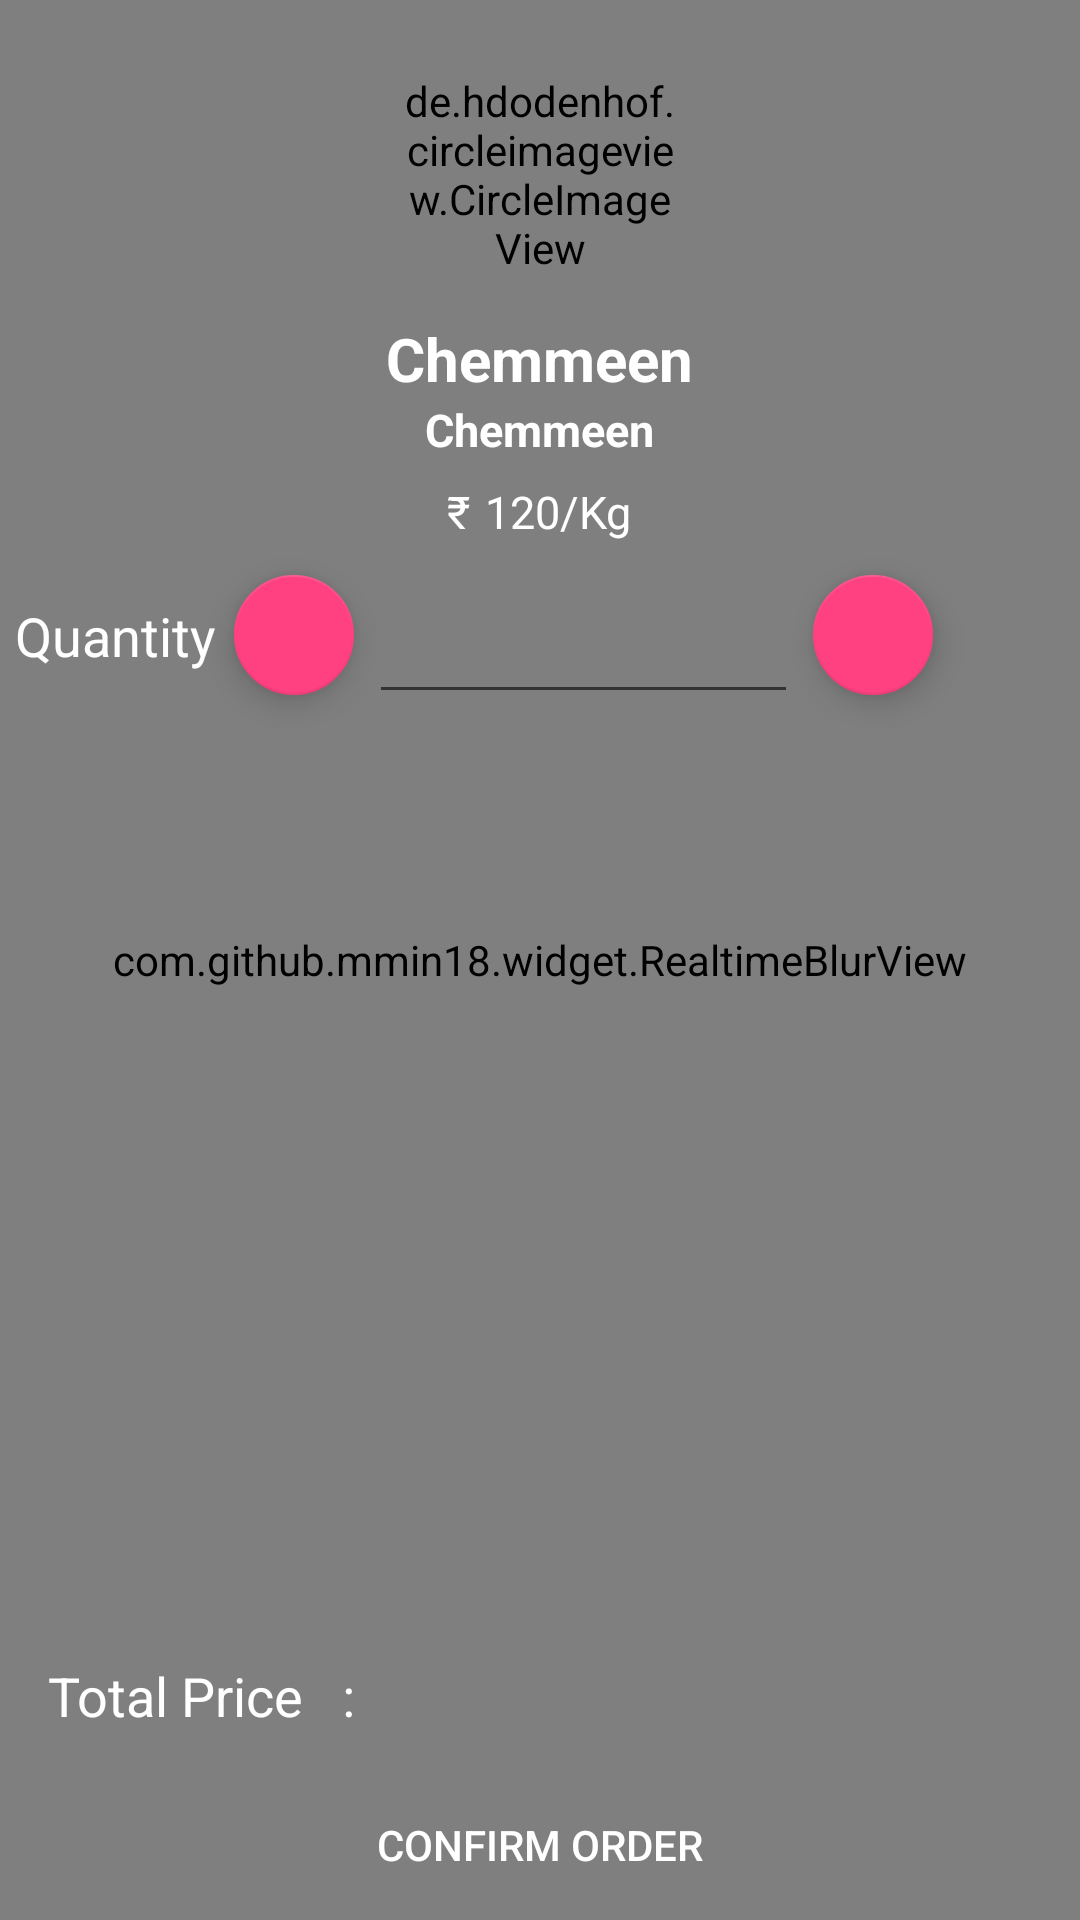

Reconstruct the res/layout file that produces this screen, plus the resources it refers to.
<!-- AndroidManifest.xml: application theme AppTheme -->
<!-- res/layout/activity_order.xml -->
<?xml version="1.0" encoding="utf-8"?>
<RelativeLayout xmlns:android="http://schemas.android.com/apk/res/android"
    xmlns:app="http://schemas.android.com/apk/res-auto"
    xmlns:tools="http://schemas.android.com/tools"
    android:layout_width="match_parent"
    android:layout_height="match_parent"
    tools:context="com.fish.sardine.sardine.OrderDetailActivity">
    <ImageView
        android:layout_width="match_parent"
        android:layout_height="match_parent"
        android:id="@+id/background_image"
        android:src="@mipmap/ic_launcher"
        android:scaleType="centerCrop"
        android:transitionName="image_trans"
        />
    <com.github.mmin18.widget.RealtimeBlurView
        android:layout_width="match_parent"
        android:layout_height="match_parent"
        app:realtimeBlurRadius="20dp"
        app:realtimeOverlayColor="#8000" />
    <de.hdodenhof.circleimageview.CircleImageView
        xmlns:app="http://schemas.android.com/apk/res-auto"
        android:id="@+id/image"
        android:layout_width="96dp"
        android:layout_height="96dp"
        android:src="@mipmap/ic_launcher"
        app:civ_border_width="2dp"
        android:layout_centerHorizontal="true"
        android:layout_marginTop="10dp"/>
    <android.support.v7.widget.AppCompatTextView
        android:layout_width="wrap_content"
        android:layout_height="wrap_content"
        android:id="@+id/malayalam_text"
        android:layout_below="@+id/image"
        android:transitionName="malayalam_trans"
        android:textSize="20sp"
        android:text="Chemmeen"
        android:textColor="#FFF"
        android:textStyle="bold"
        android:layout_centerHorizontal="true"

        />
    <android.support.v7.widget.AppCompatTextView
        android:layout_width="wrap_content"
        android:layout_height="wrap_content"
        android:id="@+id/english_text"
        android:layout_below="@+id/malayalam_text"
        android:transitionName="eng_trans"
        android:text="Chemmeen"
        android:textColor="#FFF"
        android:layout_centerHorizontal="true"
        android:textSize="15sp"
        android:textStyle="bold"
        />
    <android.support.v7.widget.LinearLayoutCompat
        android:layout_width="match_parent"
        android:layout_height="wrap_content"
        android:orientation="horizontal"
        android:layout_below="@+id/english_text"
        android:id="@+id/linear_layout_price"
        android:gravity="center"
        android:layout_marginTop="7dp">
        <android.support.v7.widget.AppCompatTextView
            style="@style/TextAppearance.AppCompat.Body1"
            android:layout_width="wrap_content"
            android:layout_height="wrap_content"
            android:text="@string/rupee"
            android:textSize="15sp"
            android:textColor="#FFF"/>

        <android.support.v7.widget.AppCompatTextView
            android:id="@+id/price"
            style="@style/TextAppearance.AppCompat.Body1"
            android:layout_width="wrap_content"
            android:layout_height="wrap_content"
            android:text="@string/sample_price"
            android:layout_marginLeft="5dp"
            android:textSize="15sp"
            android:transitionName="price_trans"
            android:textColor="#FFF"
            />

    </android.support.v7.widget.LinearLayoutCompat>
    <android.support.v7.widget.LinearLayoutCompat
        android:layout_width="match_parent"
        android:layout_height="wrap_content"
        android:orientation="horizontal"
        android:weightSum="2"
        android:layout_below="@id/linear_layout_price">
        <android.support.v7.widget.AppCompatTextView
            android:layout_width="0dp"
            android:layout_height="wrap_content"
            android:layout_weight="0.6"
            android:layout_gravity="center"
            android:text="Quantity"
            android:textSize="18sp"
            android:layout_marginLeft="5dp"
            android:textColor="#FFF"/>
        <android.support.design.widget.FloatingActionButton
            android:id="@+id/remove_button"
            android:layout_width="40dp"
            android:layout_height="40dp"
            android:src="@drawable/ic_remove_24dp"
            android:layout_gravity="center"
            android:layout_weight="0.3"
           />
        <android.support.design.widget.TextInputLayout
            android:layout_width="wrap_content"
            android:layout_height="wrap_content"
            android:gravity="center"
            android:layout_weight="1"
            android:layout_margin="5dp"
            android:textColorHint="#000">
            <android.support.v7.widget.AppCompatEditText
                android:layout_width="match_parent"
                android:layout_height="wrap_content"
                android:id="@+id/quantity"
                android:inputType="numberDecimal"
                android:textColor="#FFF"
                />
        </android.support.design.widget.TextInputLayout>
        <android.support.design.widget.FloatingActionButton
            android:id="@+id/add_button"
            android:layout_width="40dp"
            android:layout_height="40dp"
            android:src="@drawable/ic_add_24dp"
            android:layout_gravity="center"
            android:layout_weight="0.2"/>
    </android.support.v7.widget.LinearLayoutCompat>
    <RelativeLayout
        android:layout_width="match_parent"
        android:layout_height="wrap_content"
        android:layout_alignParentBottom="true"
        android:id="@+id/confirm_layout"
        android:background="?attr/selectableItemBackground"
        >
        <android.support.v7.widget.AppCompatButton
            android:id="@+id/confirm"
            android:layout_width="match_parent"
            android:layout_height="50dp"
            android:gravity="center"
            android:background="#00FFFFFF"
            android:text="Confirm Order"
            android:textColor="#FFF"
            />
    </RelativeLayout>

    <RelativeLayout
        android:layout_width="match_parent"
        android:layout_height="wrap_content"
        android:orientation="horizontal"
        android:layout_above="@+id/confirm_layout"
        android:layout_marginBottom="10dp"
        >
        <android.support.v7.widget.AppCompatTextView
            android:layout_width="wrap_content"
            android:layout_height="wrap_content"
            android:layout_gravity="center"
            android:text="Total Price   : "
            android:textSize="18sp"
            android:textColor="#FFF"
            android:layout_marginLeft="16dp"/>
        <android.support.v7.widget.AppCompatTextView
            android:id="@+id/total"
            android:layout_width="wrap_content"
            android:layout_height="wrap_content"
            android:layout_gravity="center"
            android:text=""
            android:textSize="20sp"
            android:textColor="#FFF"
            android:layout_marginLeft="10dp"
            android:layout_alignParentRight="true"
            android:layout_marginRight="16dp"
            android:textStyle="bold"/>
    </RelativeLayout>

</RelativeLayout>
<!-- resources referenced by this layout -->
<resources>
  <!-- mipmap ic_launcher: png bitmap (mipmap-hdpi, 5959 bytes) -->
  <string name="rupee">₹</string>
  <string name="sample_price">120/Kg</string>
  <style name="AppTheme" parent="Base.ThemeOverlay.AppCompat.Dark.ActionBar">
          
          <item name="colorPrimary">@color/colorPrimary</item>
          <item name="colorPrimaryDark">@color/colorPrimaryDark</item>
          <item name="colorAccent">@color/colorAccent</item>
      </style>
  <color name="colorPrimary">#3F51B5</color>
  <color name="colorPrimaryDark">#303F9F</color>
  <color name="colorAccent">#FF4081</color>
</resources>
